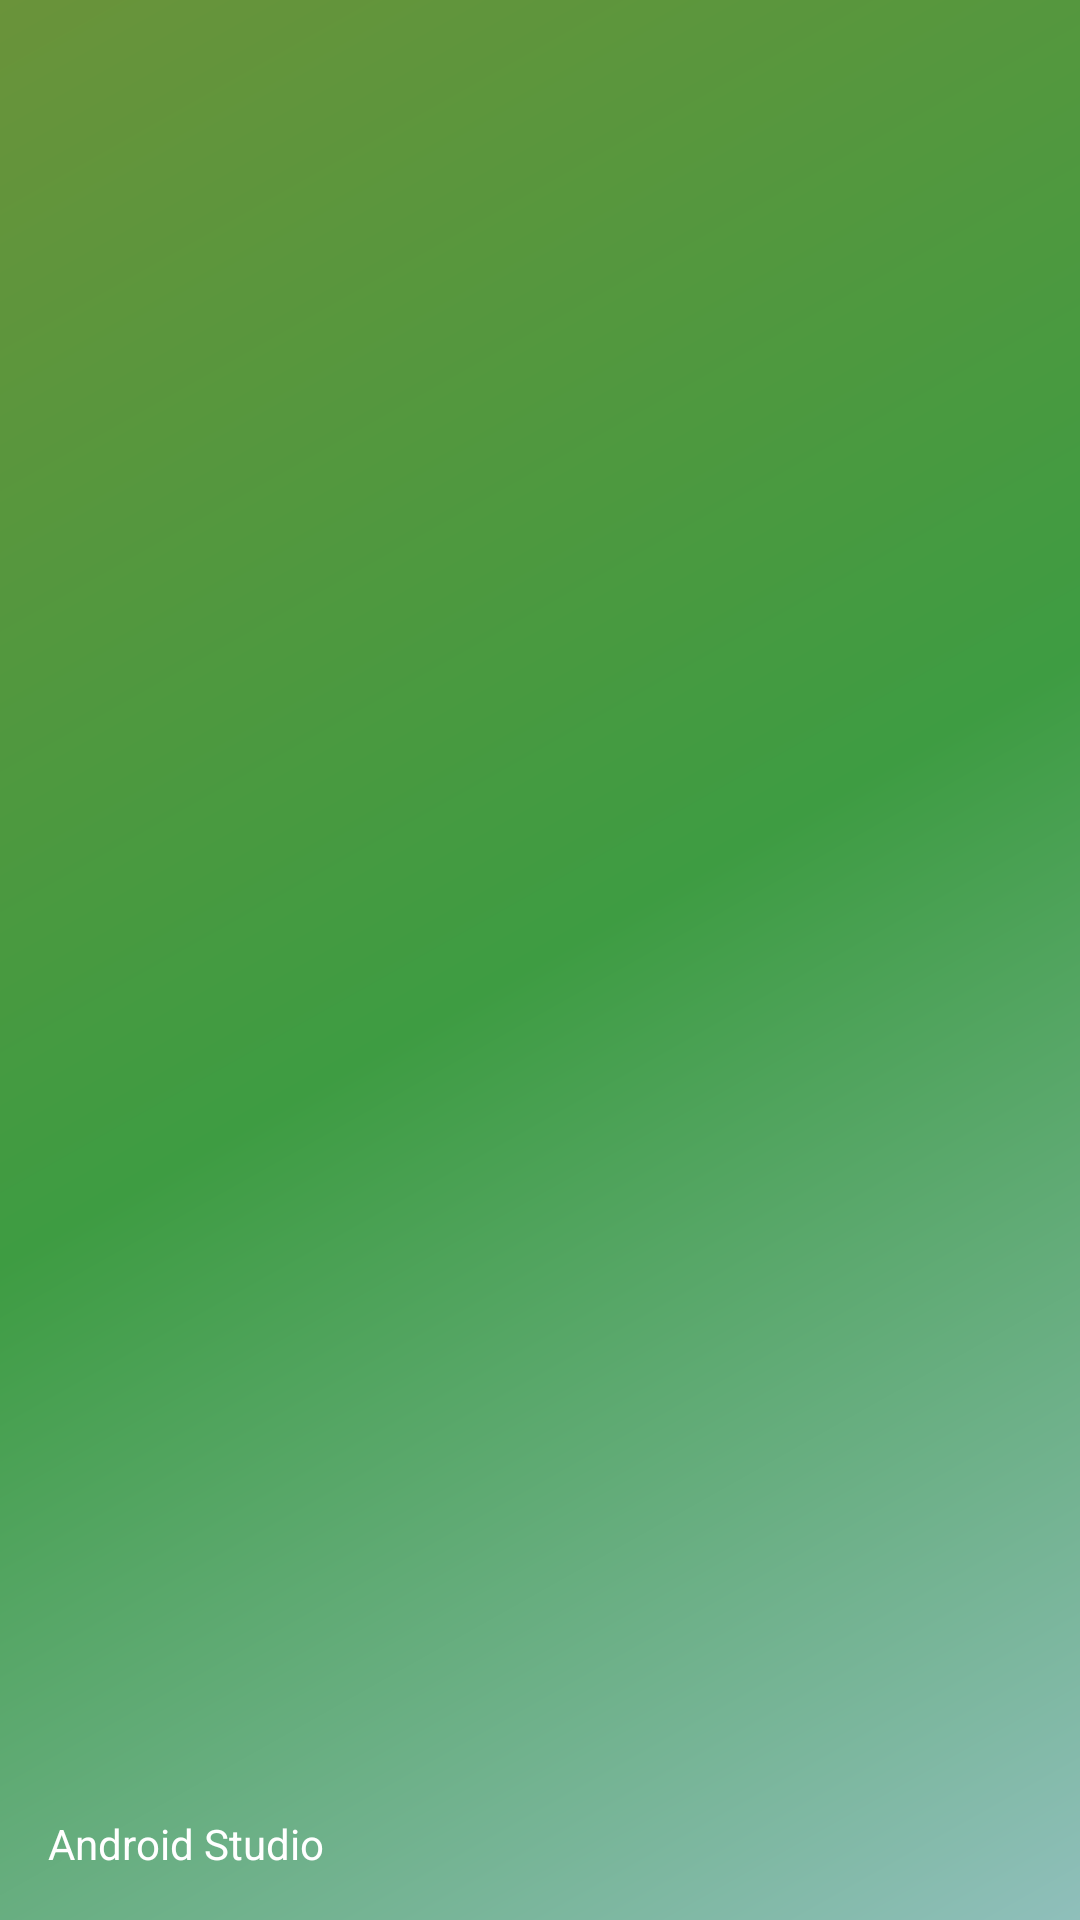

Here is an Android app screen rendered from its layout file. Give the layout XML and the strings, colors and styles it references.
<!-- AndroidManifest.xml: application theme Theme.MyApplication -->
<!-- res/layout/nav_header_drawer.xml -->
<?xml version="1.0" encoding="utf-8"?>
<LinearLayout xmlns:android="http://schemas.android.com/apk/res/android"
    xmlns:app="http://schemas.android.com/apk/res-auto"
    android:layout_width="match_parent"
    android:layout_height="176dp"
    android:background="@drawable/side_nav_bar"
    android:gravity="bottom"
    android:orientation="vertical"
    android:paddingLeft="16dp"
    android:paddingTop="16dp"
    android:paddingRight="16dp"
    android:paddingBottom="16dp"
    android:theme="@style/ThemeOverlay.AppCompat.Dark">



    <TextView
        android:id="@+id/usernameheader"
        android:layout_width="match_parent"
        android:layout_height="wrap_content"
        android:paddingTop="8dp"
        android:text="@string/nav_header_title"
        android:textAppearance="@style/TextAppearance.AppCompat.Body1" />


</LinearLayout>
<!-- resources referenced by this layout -->
<resources>
  <!-- drawable side_nav_bar (drawable) -->
  <shape xmlns:android="http://schemas.android.com/apk/res/android"
      android:shape="rectangle">
      <gradient
          android:angle="135"
          android:centerColor="#3E9C42"
          android:endColor="#6A933A"
          android:startColor="#8FBFBB"
          android:type="linear" />
  </shape>
  <string name="nav_header_title">Android Studio</string>
  <style name="Theme.MyApplication" parent="Base.Theme.MyApplication" />
  <style name="Base.Theme.MyApplication" parent="Theme.Material3.DayNight.NoActionBar">
          <item name="android:statusBarColor">#5FAA13</item>
          
          <item name="colorPrimary">#5FAA13</item>
          
  
      </style>
</resources>
